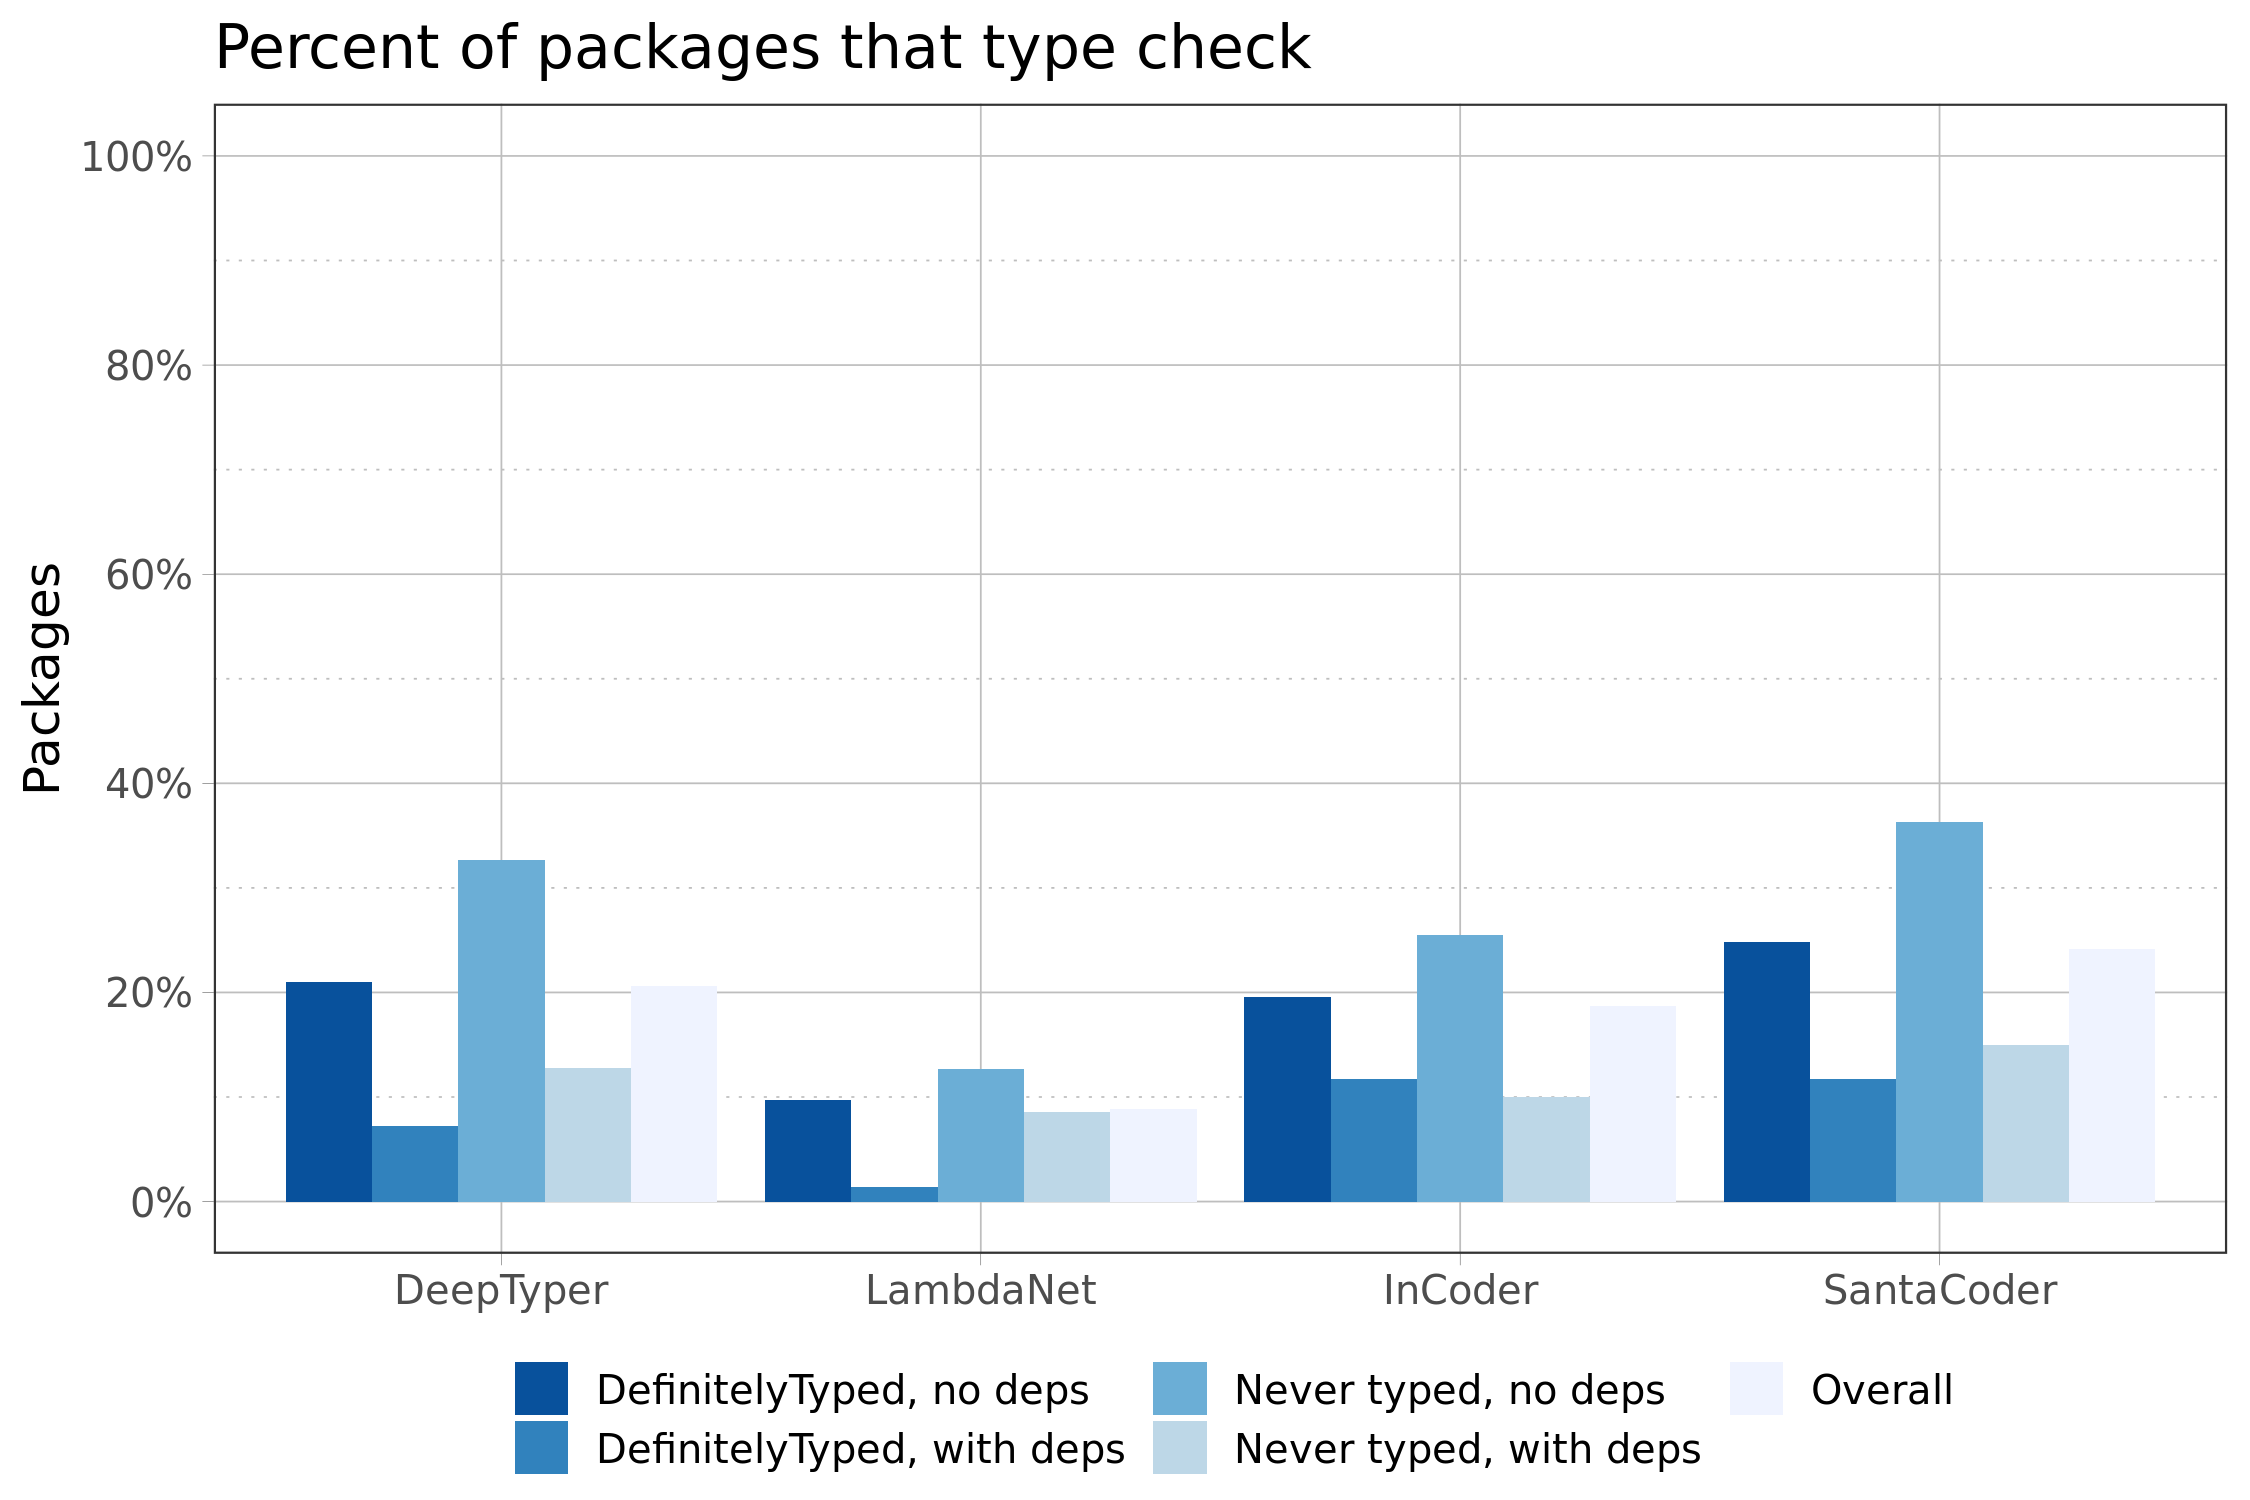

The table this chart was drawn from, first rows:
Dataset, dt.typechecks, dt.n, dt.pct, ln.typechecks, ln.n, ln.pct, ic.typechecks, ic.n, ic.pct, sc.typechecks, sc.n, sc.pct
DefinitelyTyped, no deps, 54, 257, 21.0, 24, 247, 9.7, 56, 286, 19.6, 71, 286, 24.8
DefinitelyTyped, with deps, 5, 69, 7.2, 1, 70, 1.4, 10, 85, 11.8, 10, 85, 11.8
Never typed, no deps, 31, 95, 32.6, 11, 87, 12.6, 26, 102, 25.5, 37, 102, 36.3
Never typed, with deps, 5, 39, 12.8, 3, 35, 8.6, 4, 40, 10.0, 6, 40, 15.0
Overall, 95, 460, 20.7, 39, 439, 8.9, 96, 513, 18.7, 124, 513, 24.2
